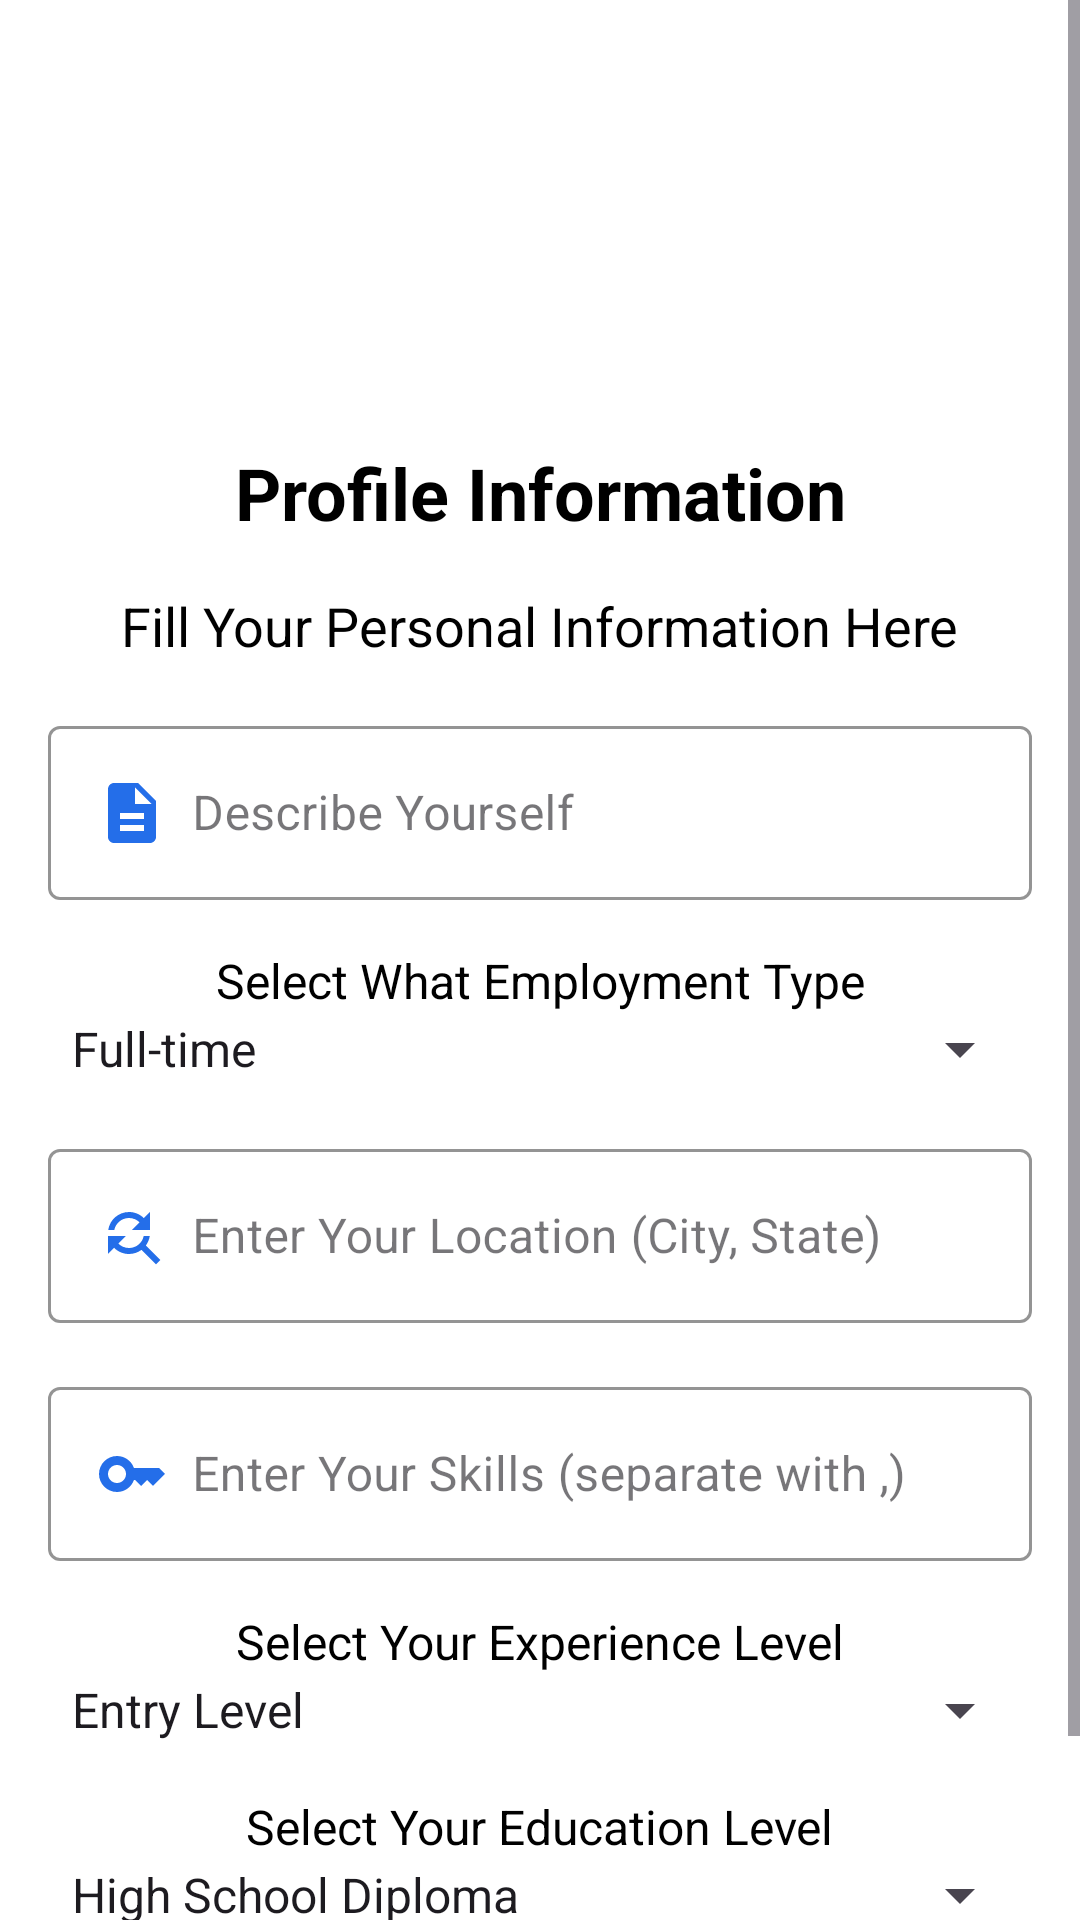

Here is an Android app screen rendered from its layout file. Give the layout XML and the strings, colors and styles it references.
<!-- AndroidManifest.xml: application theme Theme.Yellow -->
<!-- res/layout/activity_job_filter.xml -->
<?xml version="1.0" encoding="utf-8"?>
<ScrollView xmlns:android="http://schemas.android.com/apk/res/android"
    xmlns:app="http://schemas.android.com/apk/res-auto"
    xmlns:tools="http://schemas.android.com/tools"
    android:layout_width="match_parent"
    android:layout_height="match_parent"
    android:background="@color/backgroundColor"
    tools:context=".JobFilter">

    <androidx.constraintlayout.widget.ConstraintLayout
        android:layout_width="match_parent"
        android:layout_height="wrap_content">

        <ImageView
            android:id="@+id/logo"
            android:layout_width="100dp"
            android:layout_height="100dp"
            android:src="@drawable/jobfilter"
            app:layout_constraintTop_toTopOf="parent"
            app:layout_constraintStart_toStartOf="parent"
            app:layout_constraintEnd_toEndOf="parent"
            android:layout_marginTop="40dp"/>

        <TextView
            android:id="@+id/nameactivity"
            android:layout_width="wrap_content"
            android:layout_height="wrap_content"
            android:text="Profile Information"
            android:textSize="24sp"
            android:textStyle="bold"
            android:textColor="@color/textColorPrimary"
            app:layout_constraintTop_toBottomOf="@+id/logo"
            app:layout_constraintStart_toStartOf="parent"
            app:layout_constraintEnd_toEndOf="parent"
            android:layout_marginTop="8dp"/>

        <TextView
            android:id="@+id/register_title"
            android:layout_width="wrap_content"
            android:layout_height="wrap_content"
            android:text="Fill Your Personal Information Here"
            android:textSize="18sp"
            android:textColor="@color/textColorPrimary"
            app:layout_constraintTop_toBottomOf="@+id/nameactivity"
            app:layout_constraintStart_toStartOf="parent"
            app:layout_constraintEnd_toEndOf="parent"
            android:layout_marginTop="16dp"/>

        <com.google.android.material.textfield.TextInputLayout
            android:id="@+id/description_input_layout"
            style="@style/TextInputLayoutStyle"
            android:layout_width="0dp"
            android:layout_height="wrap_content"
            android:layout_marginStart="16dp"
            android:layout_marginEnd="16dp"
            android:layout_marginTop="16dp"
            app:layout_constraintTop_toBottomOf="@+id/register_title"
            app:layout_constraintStart_toStartOf="parent"
            app:layout_constraintEnd_toEndOf="parent">

            <com.google.android.material.textfield.TextInputEditText
                android:id="@+id/descriptiontext"
                android:layout_width="match_parent"
                android:layout_height="wrap_content"
                android:hint="Describe Yourself"
                android:textColor="@color/textColorPrimary"
                android:drawableStart="@drawable/ic_description"
                android:drawablePadding="8dp"/>
        </com.google.android.material.textfield.TextInputLayout>

        <TextView
            android:id="@+id/employment_type_label"
            android:layout_width="wrap_content"
            android:layout_height="wrap_content"
            android:text="Select What Employment Type"
            android:textSize="16sp"
            android:textColor="@color/textColorPrimary"
            app:layout_constraintTop_toBottomOf="@+id/description_input_layout"
            app:layout_constraintStart_toStartOf="parent"
            app:layout_constraintEnd_toEndOf="parent"
            android:layout_marginTop="16dp"/>

        <Spinner
            android:id="@+id/employment_type_spinner"
            android:layout_width="0dp"
            android:layout_height="wrap_content"
            android:layout_marginStart="16dp"
            android:layout_marginEnd="16dp"
            android:textColor="@color/textColorPrimary"
            android:textStyle="bold"
            android:prompt="@string/employment_type_prompt"
            android:entries="@array/employment_types"
            app:layout_constraintTop_toBottomOf="@+id/employment_type_label"
            app:layout_constraintStart_toStartOf="parent"
            app:layout_constraintEnd_toEndOf="parent"/>

        <com.google.android.material.textfield.TextInputLayout
            android:id="@+id/location_input_layout"
            style="@style/TextInputLayoutStyle"
            android:layout_width="0dp"
            android:layout_height="wrap_content"
            android:layout_marginStart="16dp"
            android:layout_marginEnd="16dp"
            android:layout_marginTop="16dp"
            app:layout_constraintTop_toBottomOf="@+id/employment_type_spinner"
            app:layout_constraintStart_toStartOf="parent"
            app:layout_constraintEnd_toEndOf="parent">

            <com.google.android.material.textfield.TextInputEditText
                android:id="@+id/locationtext"
                android:layout_width="match_parent"
                android:layout_height="wrap_content"
                android:hint="Enter Your Location (City, State)"
                android:textColor="@color/textColorPrimary"
                android:drawableStart="@drawable/ic_position"
                android:drawablePadding="8dp"/>
        </com.google.android.material.textfield.TextInputLayout>

        
        <com.google.android.material.textfield.TextInputLayout
            android:id="@+id/skills_input_layout"
            style="@style/TextInputLayoutStyle"
            android:layout_width="0dp"
            android:layout_height="wrap_content"
            android:layout_marginStart="16dp"
            android:layout_marginEnd="16dp"
            android:layout_marginTop="16dp"
            app:layout_constraintTop_toBottomOf="@+id/location_input_layout"
            app:layout_constraintStart_toStartOf="parent"
            app:layout_constraintEnd_toEndOf="parent">

            <com.google.android.material.textfield.TextInputEditText
                android:id="@+id/requiredskills"
                android:layout_width="match_parent"
                android:layout_height="wrap_content"
                android:hint="Enter Your Skills (separate with ,)"
                android:textColor="@color/textColorPrimary"
                android:drawableStart="@drawable/ic_skills"
                android:drawablePadding="8dp"/>
        </com.google.android.material.textfield.TextInputLayout>

        <TextView
            android:id="@+id/experience_type_label"
            android:layout_width="wrap_content"
            android:layout_height="wrap_content"
            android:text="Select Your Experience Level"
            android:textSize="16sp"
            android:textColor="@color/textColorPrimary"
            app:layout_constraintTop_toBottomOf="@+id/skills_input_layout"
            app:layout_constraintStart_toStartOf="parent"
            app:layout_constraintEnd_toEndOf="parent"
            android:layout_marginTop="16dp"/>

        <Spinner
            android:id="@+id/experience_type_spinner"
            android:layout_width="0dp"
            android:layout_height="wrap_content"
            android:layout_marginStart="16dp"
            android:layout_marginEnd="16dp"
            android:textColor="@color/textColorPrimary"
            android:prompt="@string/experience_type_prompt"
            android:entries="@array/experience_types"
            app:layout_constraintTop_toBottomOf="@+id/experience_type_label"
            app:layout_constraintStart_toStartOf="parent"
            app:layout_constraintEnd_toEndOf="parent"/>

        <TextView
            android:id="@+id/education_type_label"
            android:layout_width="wrap_content"
            android:layout_height="wrap_content"
            android:text="Select Your Education Level"
            android:textSize="16sp"
            android:textColor="@color/textColorPrimary"
            app:layout_constraintTop_toBottomOf="@+id/experience_type_spinner"
            app:layout_constraintStart_toStartOf="parent"
            app:layout_constraintEnd_toEndOf="parent"
            android:layout_marginTop="16dp"/>

        
        <Spinner
            android:id="@+id/education_type_spinner"
            android:layout_width="0dp"
            android:layout_height="wrap_content"
            android:layout_marginStart="16dp"
            android:layout_marginEnd="16dp"
            android:textColor="@color/textColorPrimary"
            android:prompt="@string/education_type_prompt"
            android:entries="@array/education_types"
            app:layout_constraintTop_toBottomOf="@+id/education_type_label"
            app:layout_constraintStart_toStartOf="parent"
            app:layout_constraintEnd_toEndOf="parent"/>

        <TextView
            android:id="@+id/error"
            android:layout_width="0dp"
            android:layout_height="wrap_content"
            android:text="@string/error_while_registering"
            android:textColor="@color/errorColor"
            android:visibility="gone"
            app:layout_constraintTop_toBottomOf="@+id/education_type_spinner"
            app:layout_constraintStart_toStartOf="parent"
            app:layout_constraintEnd_toEndOf="parent"
            android:padding="8dp"/>

        <Button
            android:id="@+id/submit"
            style="@style/ButtonStyle"
            android:layout_width="0dp"
            android:layout_height="wrap_content"
            android:layout_marginStart="32dp"
            android:layout_marginEnd="32dp"
            android:layout_marginTop="16dp"
            android:text="Submit"
            app:layout_constraintTop_toBottomOf="@+id/error"
            app:layout_constraintStart_toStartOf="parent"
            app:layout_constraintEnd_toEndOf="parent"/>
    </androidx.constraintlayout.widget.ConstraintLayout>
</ScrollView>
<!-- resources referenced by this layout -->
<resources>
  <string-array name="education_types">
          <item>High School Diploma</item>
          <item>Associate Degree</item>
          <item>Bachelor  Degree</item>
          <item>Master Degree</item>
          <item>Doctorate</item>
      </string-array>
  <string-array name="employment_types">
          <item>Full-time</item>
          <item>Part-time</item>
          <item>Contract</item>
      </string-array>
  <string-array name="experience_types">
          <item>Entry Level</item>
          <item>Mid Level</item>
          <item>Senior Level</item>
          <item>Manager</item>
      </string-array>
  <color name="backgroundColor">#FFFFFF</color>
  <color name="errorColor">#F44336</color>
  <color name="textColorPrimary">#000000</color>
  <!-- drawable ic_description (drawable) -->
  <vector android:height="24dp" android:tint="#246EE9"
      android:viewportHeight="24" android:viewportWidth="24"
      android:width="24dp" xmlns:android="http://schemas.android.com/apk/res/android">
      <path android:fillColor="@android:color/white" android:pathData="M14,2L6,2c-1.1,0 -1.99,0.9 -1.99,2L4,20c0,1.1 0.89,2 1.99,2L18,22c1.1,0 2,-0.9 2,-2L20,8l-6,-6zM16,18L8,18v-2h8v2zM16,14L8,14v-2h8v2zM13,9L13,3.5L18.5,9L13,9z"/>
  </vector>
  <!-- drawable ic_position (drawable) -->
  <vector android:height="24dp" android:tint="#246EE9"
      android:viewportHeight="24" android:viewportWidth="24"
      android:width="24dp" xmlns:android="http://schemas.android.com/apk/res/android">
      <path android:fillColor="@android:color/white" android:pathData="M11,6c1.38,0 2.63,0.56 3.54,1.46L12,10h6L18,4l-2.05,2.05C14.68,4.78 12.93,4 11,4c-3.53,0 -6.43,2.61 -6.92,6L6.1,10c0.46,-2.28 2.48,-4 4.9,-4zM16.64,15.14c0.66,-0.9 1.12,-1.97 1.28,-3.14L15.9,12c-0.46,2.28 -2.48,4 -4.9,4 -1.38,0 -2.63,-0.56 -3.54,-1.46L10,12L4,12v6l2.05,-2.05C7.32,17.22 9.07,18 11,18c1.55,0 2.98,-0.51 4.14,-1.36L20,21.49 21.49,20l-4.85,-4.86z"/>
  </vector>
  <!-- drawable ic_skills (drawable) -->
  <vector android:height="24dp" android:tint="#246EE9"
      android:viewportHeight="24" android:viewportWidth="24"
      android:width="24dp" xmlns:android="http://schemas.android.com/apk/res/android">
      <path android:fillColor="@android:color/white" android:pathData="M21,10h-8.35C11.83,7.67 9.61,6 7,6c-3.31,0 -6,2.69 -6,6s2.69,6 6,6c2.61,0 4.83,-1.67 5.65,-4H13l2,2l2,-2l2,2l4,-4.04L21,10zM7,15c-1.65,0 -3,-1.35 -3,-3c0,-1.65 1.35,-3 3,-3s3,1.35 3,3C10,13.65 8.65,15 7,15z"/>
  </vector>
  <string name="education_type_prompt">Education Level</string>
  <string name="employment_type_prompt">Employment Type</string>
  <string name="error_while_registering">Error While Registering</string>
  <string name="experience_type_prompt">Experience</string>
  <style name="ButtonStyle" parent="Widget.MaterialComponents.Button">
          <item name="backgroundTint">@color/colorPrimary</item>
          <item name="android:textColor">@android:color/white</item>
      </style>
  <style name="TextInputLayoutStyle" parent="Widget.MaterialComponents.TextInputLayout.OutlinedBox">
          <item name="boxBackgroundMode">outline</item>
          <item name="boxStrokeColor">@color/colorPrimary</item>
          <item name="hintTextColor">@color/hintColor</item>
      </style>
  <style name="Theme.Yellow" parent="Base.Theme.Yellow" />
  <color name="colorPrimary">#246EE9</color>
  <color name="hintColor">#8A8A8A</color>
  <style name="Base.Theme.Yellow" parent="Theme.Material3.DayNight.NoActionBar">
          
          
      </style>
</resources>
